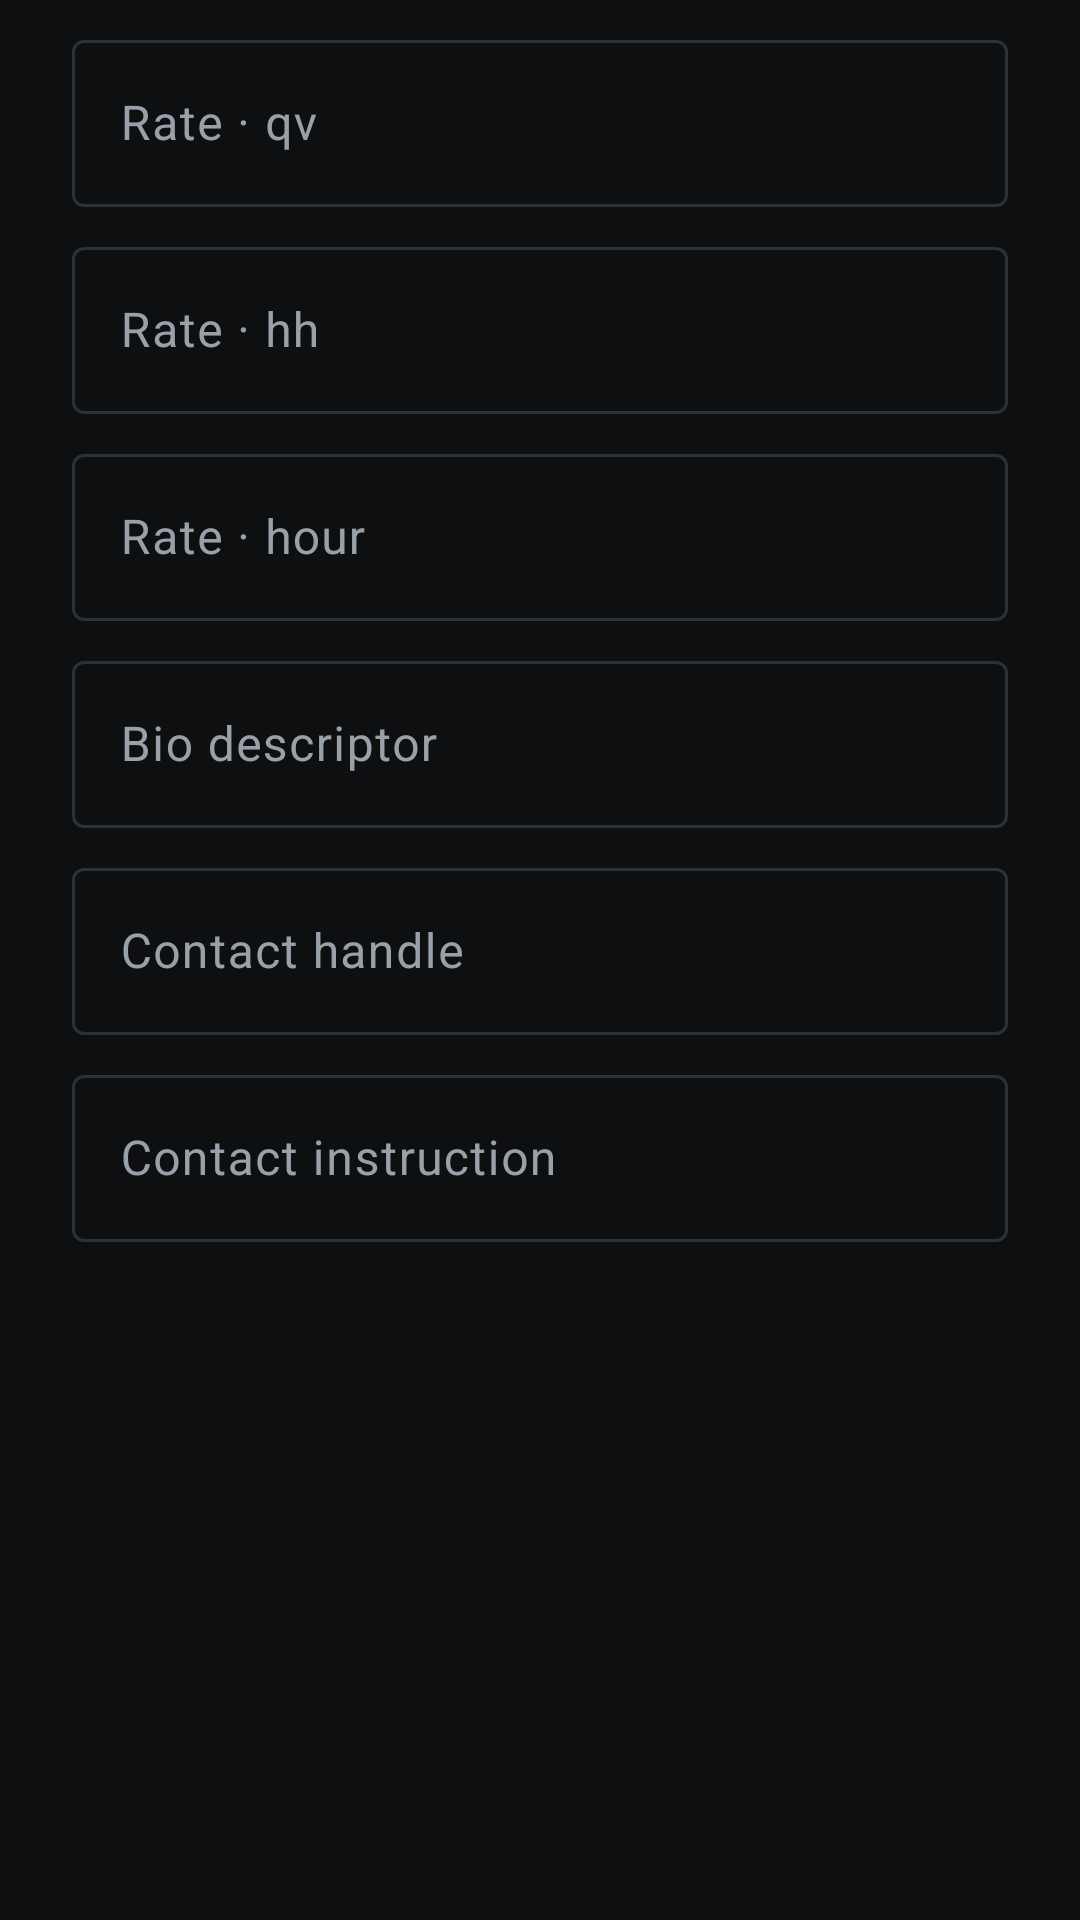

Reconstruct the res/layout file that produces this screen, plus the resources it refers to.
<!-- AndroidManifest.xml: application theme Theme.Drafts -->
<!-- res/layout/dialog_canonical.xml -->
<?xml version="1.0" encoding="utf-8"?>
<ScrollView xmlns:android="http://schemas.android.com/apk/res/android"
    android:layout_width="match_parent"
    android:layout_height="wrap_content">

    <LinearLayout
        android:layout_width="match_parent"
        android:layout_height="wrap_content"
        android:orientation="vertical"
        android:paddingHorizontal="24dp"
        android:paddingTop="8dp">

        <com.google.android.material.textfield.TextInputLayout
            android:layout_width="match_parent"
            android:layout_height="wrap_content"
            android:hint="@string/canonical_rate_qv">

            <com.google.android.material.textfield.TextInputEditText
                android:id="@+id/rateQv"
                android:layout_width="match_parent"
                android:layout_height="wrap_content"
                android:inputType="number" />
        </com.google.android.material.textfield.TextInputLayout>

        <com.google.android.material.textfield.TextInputLayout
            android:layout_width="match_parent"
            android:layout_height="wrap_content"
            android:layout_marginTop="8dp"
            android:hint="@string/canonical_rate_hh">

            <com.google.android.material.textfield.TextInputEditText
                android:id="@+id/rateHh"
                android:layout_width="match_parent"
                android:layout_height="wrap_content"
                android:inputType="number" />
        </com.google.android.material.textfield.TextInputLayout>

        <com.google.android.material.textfield.TextInputLayout
            android:layout_width="match_parent"
            android:layout_height="wrap_content"
            android:layout_marginTop="8dp"
            android:hint="@string/canonical_rate_hour">

            <com.google.android.material.textfield.TextInputEditText
                android:id="@+id/rateHour"
                android:layout_width="match_parent"
                android:layout_height="wrap_content"
                android:inputType="number" />
        </com.google.android.material.textfield.TextInputLayout>

        <com.google.android.material.textfield.TextInputLayout
            android:layout_width="match_parent"
            android:layout_height="wrap_content"
            android:layout_marginTop="8dp"
            android:hint="@string/canonical_bio">

            <com.google.android.material.textfield.TextInputEditText
                android:id="@+id/bioDescriptor"
                android:layout_width="match_parent"
                android:layout_height="wrap_content"
                android:inputType="text" />
        </com.google.android.material.textfield.TextInputLayout>

        <com.google.android.material.textfield.TextInputLayout
            android:layout_width="match_parent"
            android:layout_height="wrap_content"
            android:layout_marginTop="8dp"
            android:hint="@string/canonical_handle">

            <com.google.android.material.textfield.TextInputEditText
                android:id="@+id/contactHandle"
                android:layout_width="match_parent"
                android:layout_height="wrap_content"
                android:inputType="text" />
        </com.google.android.material.textfield.TextInputLayout>

        <com.google.android.material.textfield.TextInputLayout
            android:layout_width="match_parent"
            android:layout_height="wrap_content"
            android:layout_marginTop="8dp"
            android:hint="@string/canonical_instruction">

            <com.google.android.material.textfield.TextInputEditText
                android:id="@+id/contactInstruction"
                android:layout_width="match_parent"
                android:layout_height="wrap_content"
                android:inputType="text" />
        </com.google.android.material.textfield.TextInputLayout>
    </LinearLayout>
</ScrollView>
<!-- resources referenced by this layout -->
<resources>
  <string name="canonical_bio">Bio descriptor</string>
  <string name="canonical_handle">Contact handle</string>
  <string name="canonical_instruction">Contact instruction</string>
  <string name="canonical_rate_hh">Rate · hh</string>
  <string name="canonical_rate_hour">Rate · hour</string>
  <string name="canonical_rate_qv">Rate · qv</string>
  <style name="Theme.Drafts" parent="Theme.Material3.Dark.NoActionBar">
          <item name="colorPrimary">@color/accent</item>
          <item name="colorOnPrimary">@color/on_accent</item>
          <item name="colorSecondary">@color/accent</item>
          <item name="colorSurface">@color/surface</item>
          <item name="colorSurfaceVariant">@color/surface_raised</item>
          <item name="colorOnSurface">@color/on_surface</item>
          <item name="colorOnSurfaceVariant">@color/on_surface_muted</item>
          <item name="colorOutline">@color/outline</item>
          <item name="android:colorBackground">@color/bg</item>
          <item name="android:statusBarColor">@color/bg</item>
          <item name="android:navigationBarColor">@color/surface</item>
          <item name="android:windowLightStatusBar" tools:targetApi="m">false</item>
      </style>
  <color name="accent">#39D07E</color>
  <color name="on_accent">#06210F</color>
  <color name="surface">#16181C</color>
  <color name="surface_raised">#1E2126</color>
  <color name="on_surface">#E7E9EC</color>
  <color name="on_surface_muted">#98A0AA</color>
  <color name="outline">#2C3037</color>
  <color name="bg">#0E0F11</color>
</resources>
